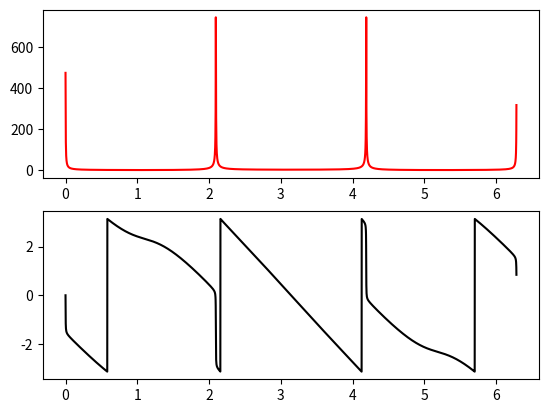
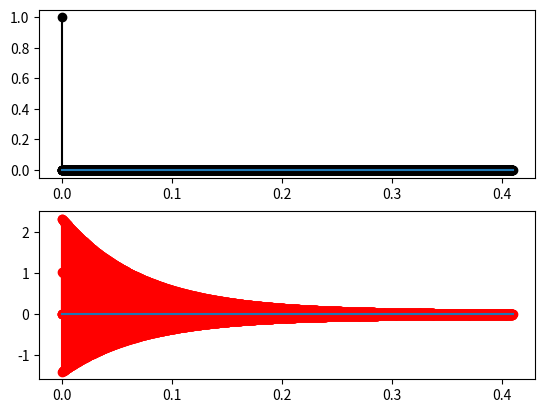

Write the Python code that produced these figures, in order.
# 
# [redacted]
# [redacted]
# 

import numpy as np 
import matplotlib.pyplot as plt 


def performing_fft(signal):
    N = len(signal)
    if N <= 1:
        return signal
    even = performing_fft(signal[0::2])
    odd = performing_fft(signal[1::2])
    terms = [np.exp(-2j * np.pi * k / N) * odd[k] for k in range(N // 2)]
    return [even[k] + terms[k] for k in range(N // 2)] + [even[k] - terms[k] for k in range(N // 2)]

signal = [2.14, 0.38, -1.67, -0.85]
res_fft = performing_fft(signal)

# print("res_fft:\n", res_fft)

def system_DBPF(vec_yn, vec_xn, Ts):
    # vec_yn = [y[n], y[n-1], y[n-2]]
    # vec_xn = [x[n], x[n-1], x[n-2]]
    w2 = 10 * 2*np.pi 
    w1 = 20 * 2*np.pi 
    w4 = 640 * 2*np.pi 
    w3 = 1280 * 2*np.pi 
    exp_w1ts = np.exp(-w1*Ts)
    exp_w2ts = np.exp(-w2*Ts)
    exp_w3ts = np.exp(-w3*Ts)
    exp_w4ts = np.exp(-w4*Ts)

    eta1 = w2 + w3 - w1 - w4 
    eta2 = w2*w3 - w1*w4 

    A = 1 + eta2/(w1*w4)
    B = (w1*eta1 - eta2)/(w1*(w4 - w1))
    C = (-w4*eta1 + eta2)/(w4*(w4-1))

    gm0 = A + B + C 
    gm1 = -B*(1 + exp_w4ts) -A*(exp_w4ts + exp_w1ts) -C*(1+exp_w1ts)
    gm2 = exp_w1ts + (B + A*exp_w1ts)*exp_w4ts
    ap1 = -(exp_w1ts + exp_w4ts)
    ap2 = np.exp(-(w1 + w4)*Ts)

    gm_ = [gm0, gm1, gm2]
    ap_ = [0, ap1, ap2]

    for i in range(1,len(vec_yn)):
        vec_yn[i] = vec_yn[i-1]
    vec_yn[0] = 0
    for i in range(len(vec_yn)):
        vec_yn[0] += -ap_[i]*vec_yn[i] + gm_[i]*vec_xn[i]
    return vec_yn[0]

def rect2polar(yfft):
    mag = np.abs(yfft)
    phs = np.angle(yfft)
    return mag, phs


def controller_OPENLOOP(ref):
    return 1*ref 

yout = list()
err = list()
cinp = list()
Ts = 1e-4
tm = np.arange(0, 0.4096, step=Ts)

for t in tm:
    if len(yout) < 3:
        yout.append(0)
        err.append(0)
        cinp.append(0)
        continue
    else:
        yout_ = system_DBPF(yout[-3:], cinp[-3:],Ts)
        ref_ = 1 if len(yout) == 3 else 0 
        err_ = ref_ - yout_
        cinp_ = controller_OPENLOOP(ref_)
        err.append(err_)
        yout.append(yout_)
        cinp.append(ref_)

yfft = performing_fft(yout)

mag, phs = rect2polar(yfft)
N = len(mag)
wlist = [2*np.pi*k/N for k in range(N)]

fig, ax = plt.subplots(2)
ax[0].plot(wlist, mag, '-r')
ax[1].plot(wlist, phs, '-k')

fig, ax = plt.subplots(2)
ax[0].stem(tm, cinp, 'ko', basefmt='')
ax[1].stem(tm, yout, 'ro', basefmt='')
plt.show()
